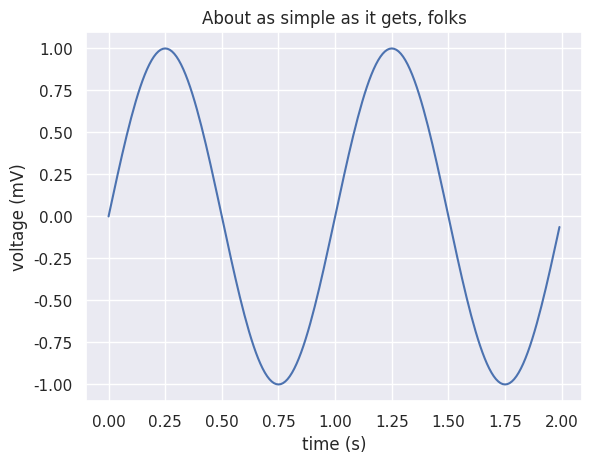

Source code (Python):
import numpy as np
import matplotlib
# matplotlib.use('TkAgg')
import matplotlib.pyplot as plt
import seaborn as sns

# sns.set()
sns.set(style='darkgrid')

# Scale plot elements
sns.set(context='notebook')    # notebook, paper, talk, poster
# TODO: Fix margins in some plots? 

# plt.xkcd()

t = np.arange(0.0, 2.0, 0.01)
s = np.sin(2*np.pi*t)
plt.plot(t, s)

plt.xlabel('time (s)')
plt.ylabel('voltage (mV)')
plt.title('About as simple as it gets, folks')
# plt.grid(True)
plt.savefig("test.png")
plt.show()
